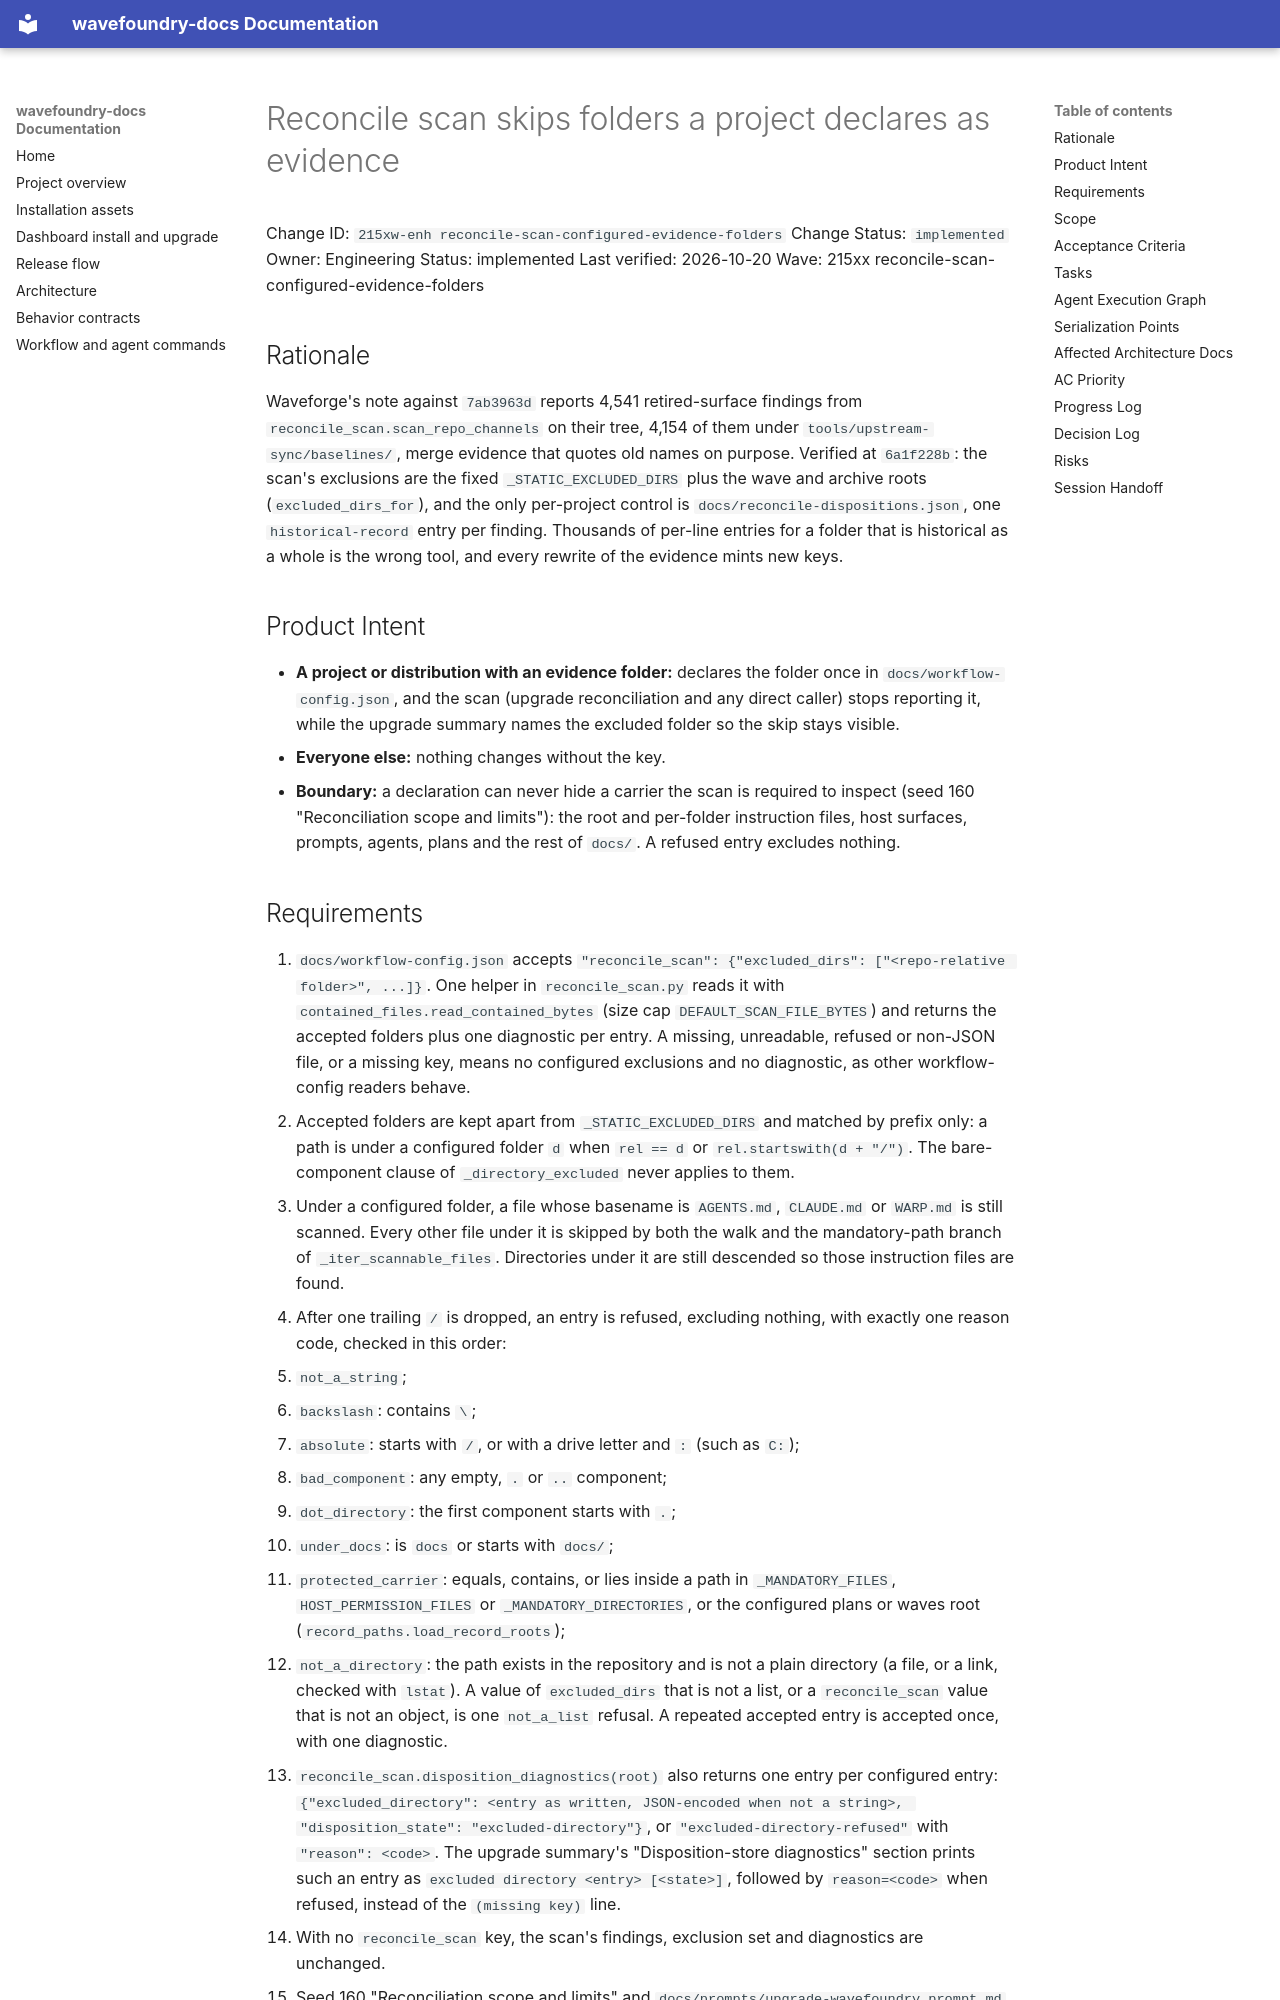

repository: coryhacking/wavefoundry · page: waves/215xx reconcile-scan-configured-evidence-folders/215xw-enh reconcile-scan-configured-evidence-folders/index.html · generator: mkdocs

# Reconcile scan skips folders a project declares as evidence

Change ID: `215xw-enh reconcile-scan-configured-evidence-folders`
Change Status: `implemented`
Owner: Engineering
Status: implemented
Last verified: 2026-10-20
Wave: 215xx reconcile-scan-configured-evidence-folders

## Rationale

Waveforge's note against `7ab3963d` reports 4,541 retired-surface findings from `reconcile_scan.scan_repo_channels` on their tree, 4,154 of them under `tools/upstream-sync/baselines/`, merge evidence that quotes old names on purpose. Verified at `6a1f228b`: the scan's exclusions are the fixed `_STATIC_EXCLUDED_DIRS` plus the wave and archive roots (`excluded_dirs_for`), and the only per-project control is `docs/reconcile-dispositions.json`, one `historical-record` entry per finding. Thousands of per-line entries for a folder that is historical as a whole is the wrong tool, and every rewrite of the evidence mints new keys.

## Product Intent

- **A project or distribution with an evidence folder:** declares the folder once in `docs/workflow-config.json`, and the scan (upgrade reconciliation and any direct caller) stops reporting it, while the upgrade summary names the excluded folder so the skip stays visible.
- **Everyone else:** nothing changes without the key.
- **Boundary:** a declaration can never hide a carrier the scan is required to inspect (seed 160 "Reconciliation scope and limits"): the root and per-folder instruction files, host surfaces, prompts, agents, plans and the rest of `docs/`. A refused entry excludes nothing.
